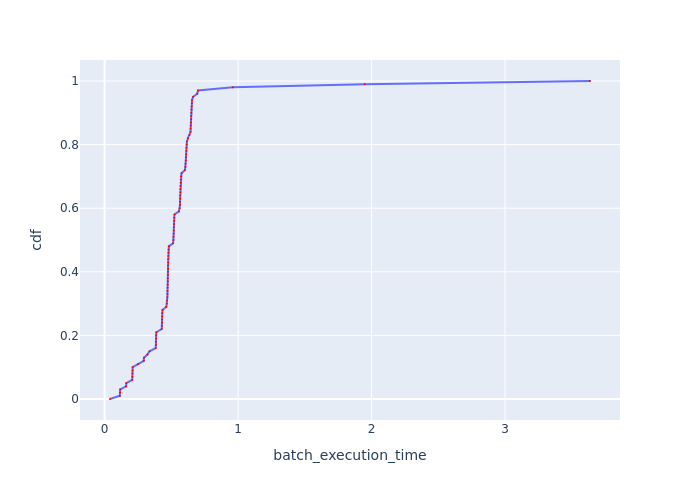

The data file committed next to this chart (first rows):
cdf, batch_execution_time
0.0, 0.04048
0.01, 0.1145
0.02, 0.1152
0.03, 0.1168
0.04, 0.1615
0.05, 0.1625
0.06, 0.207
0.07, 0.2078
0.08, 0.2087
0.09, 0.2095
0.1, 0.2103
0.11, 0.2508
0.12, 0.2932
0.13, 0.2949
0.14, 0.3208
0.15, 0.3366
0.16, 0.3825
0.17, 0.384
0.18, 0.3848
0.19, 0.3848
0.2, 0.3856
0.21, 0.3879
0.22, 0.4278
0.23, 0.4296
0.24, 0.4296
0.25, 0.4304
0.26, 0.4313
0.27, 0.4321
0.28, 0.4339
0.29, 0.4625
0.3, 0.4663
0.31, 0.4681
0.32, 0.47
0.33, 0.471
0.34, 0.471
0.35, 0.4719
0.36, 0.4728
0.37, 0.4738
0.38, 0.4738
0.39, 0.4747
0.4, 0.4747
0.41, 0.4757
0.42, 0.4757
0.43, 0.4766
0.44, 0.4766
0.45, 0.4776
0.46, 0.4785
0.47, 0.4795
0.48, 0.4814
0.49, 0.5132
0.5, 0.5163
0.51, 0.5163
0.52, 0.5174
0.53, 0.5184
0.54, 0.5184
0.55, 0.5194
0.56, 0.5205
0.57, 0.5215
0.58, 0.5236
0.59, 0.5571
... 41 more rows
